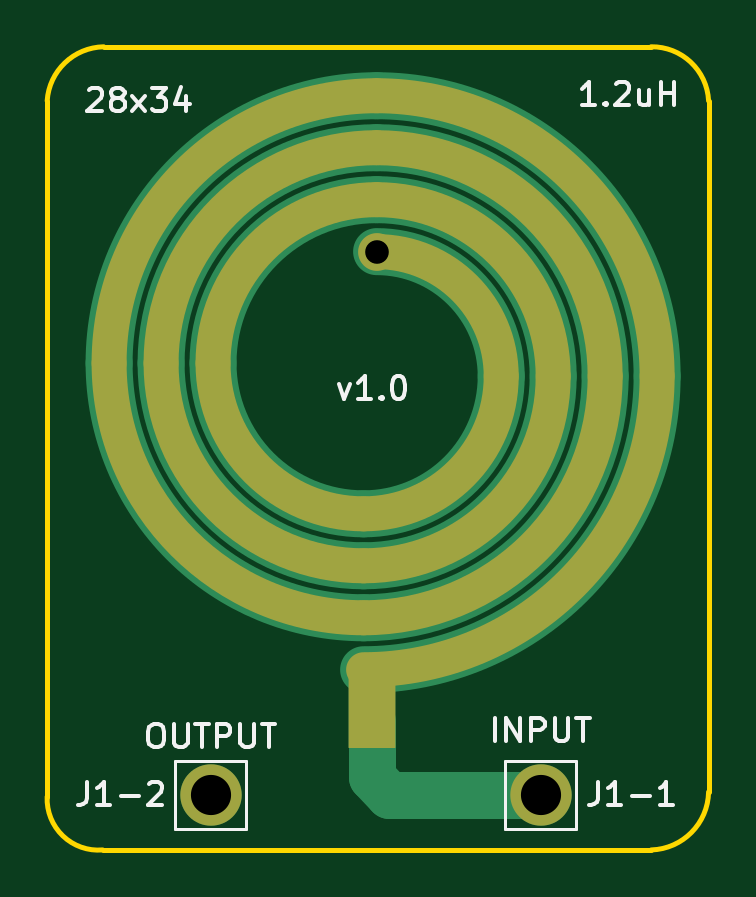
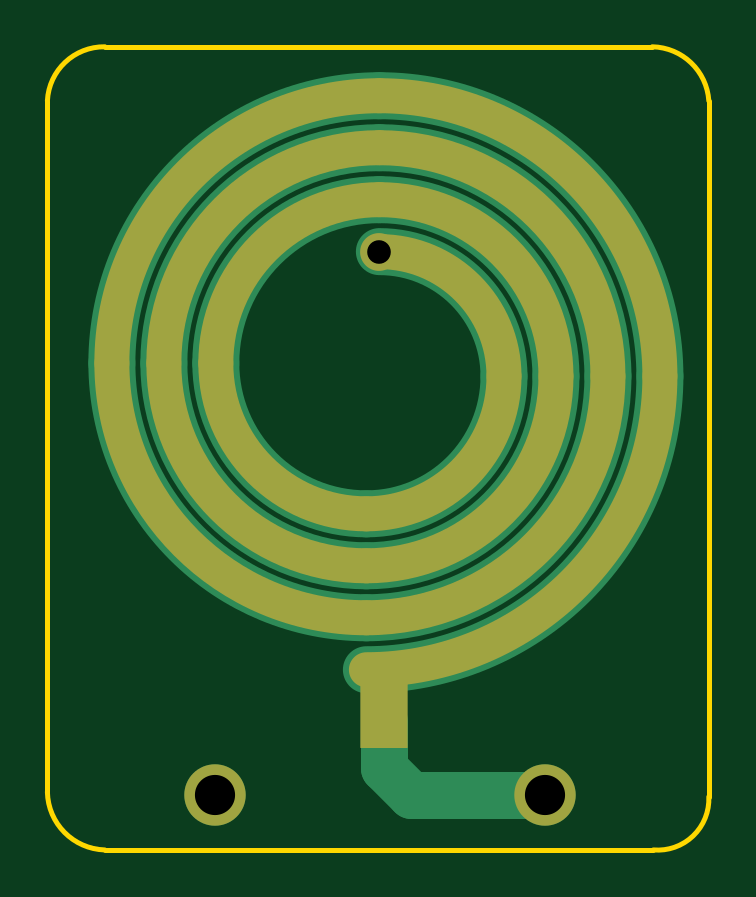
Circuit board: 11 layer files. Board 28.0 x 34.0 mm.
- bottom_copper: Q17-PCB-Coil-B_Cu.gbr (2388 bytes)
- bottom_mask: Q17-PCB-Coil-B_Mask.gbr (2008 bytes)
- paste: Q17-PCB-Coil-B_Paste.gbr (618 bytes)
- bottom_silk: Q17-PCB-Coil-B_Silkscreen.gbr (465 bytes)
- outline: Q17-PCB-Coil-Edge_Cuts.gbr (1024 bytes)
- top_copper: Q17-PCB-Coil-F_Cu.gbr (2388 bytes)
- top_mask: Q17-PCB-Coil-F_Mask.gbr (1903 bytes)
- paste: Q17-PCB-Coil-F_Paste.gbr (618 bytes)
- top_silk: Q17-PCB-Coil-F_Silkscreen.gbr (8047 bytes)
- drill: Q17-PCB-Coil-NPTH.drl (289 bytes)
- drill: Q17-PCB-Coil-PTH.drl (455 bytes)

=== bottom_copper: Q17-PCB-Coil-B_Cu.gbr ===
%TF.GenerationSoftware,KiCad,Pcbnew,(6.0.11-0)*%
%TF.CreationDate,2023-05-05T09:17:22+02:00*%
%TF.ProjectId,Q17-PCB-Coil,5131372d-5043-4422-9d43-6f696c2e6b69,1.0*%
%TF.SameCoordinates,Original*%
%TF.FileFunction,Copper,L2,Bot*%
%TF.FilePolarity,Positive*%
%FSLAX46Y46*%
G04 Gerber Fmt 4.6, Leading zero omitted, Abs format (unit mm)*
G04 Created by KiCad (PCBNEW (6.0.11-0)) date 2023-05-05 09:17:22*
%MOMM*%
%LPD*%
G01*
G04 APERTURE LIST*
%TA.AperFunction,EtchedComponent*%
%ADD10C,2.000000*%
%TD*%
%TA.AperFunction,SMDPad,CuDef*%
%ADD11R,2.000000X3.000000*%
%TD*%
%TA.AperFunction,ComponentPad*%
%ADD12C,1.600000*%
%TD*%
%TA.AperFunction,ComponentPad*%
%ADD13C,2.600000*%
%TD*%
%TA.AperFunction,Conductor*%
%ADD14C,2.000000*%
%TD*%
G04 APERTURE END LIST*
D10*
%TO.C,L1*%
X120607723Y-106975000D02*
G75*
G03*
X131382723Y-96200000I1J10774999D01*
G01*
X126982723Y-96200000D02*
G75*
G03*
X120057723Y-89275000I-6925002J-2D01*
G01*
X108182723Y-96750000D02*
G75*
G03*
X120607723Y-109175000I12424999J-1D01*
G01*
X120057723Y-84875000D02*
G75*
G03*
X108182723Y-96750000I0J-11875000D01*
G01*
X110382723Y-96750000D02*
G75*
G03*
X120607723Y-106975000I10224999J-1D01*
G01*
X120057723Y-91475000D02*
G75*
G03*
X114782723Y-96750000I1J-5275001D01*
G01*
X131382723Y-96200000D02*
G75*
G03*
X120057723Y-84875000I-11325001J-1D01*
G01*
X112582723Y-96750000D02*
G75*
G03*
X120607723Y-104775000I8025000J0D01*
G01*
X120607723Y-104775000D02*
G75*
G03*
X129182723Y-96200000I1J8574999D01*
G01*
X129182723Y-96200000D02*
G75*
G03*
X120057723Y-87075000I-9125001J-1D01*
G01*
X114782723Y-96750000D02*
G75*
G03*
X120607723Y-102575000I5825000J0D01*
G01*
X120057723Y-89275000D02*
G75*
G03*
X112582723Y-96750000I1J-7475001D01*
G01*
X120607723Y-102575000D02*
G75*
G03*
X126982723Y-96200000I1J6374999D01*
G01*
X120057723Y-87075000D02*
G75*
G03*
X110382723Y-96750000I0J-9675000D01*
G01*
%TD*%
D11*
%TO.P,L1,2,2*%
%TO.N,N/C*%
X119857725Y-111025000D03*
X119857725Y-111025000D03*
X119857725Y-111025000D03*
X119857725Y-111025000D03*
D12*
%TO.P,L1,lc*%
X120057723Y-91475000D03*
%TD*%
D13*
%TO.P,J1-2,1,Pin_1*%
%TO.N,Net-(L1-Pad2)*%
X113030000Y-114458853D03*
%TD*%
%TO.P,J1-1,1,Pin_1*%
%TO.N,Net-(L1-Pad1)*%
X127000000Y-114458853D03*
%TD*%
D14*
%TO.N,Net-(L1-Pad2)*%
X119857726Y-113318243D02*
X119857726Y-111364186D01*
X118717116Y-114458853D02*
X119857726Y-113318243D01*
X113030000Y-114458853D02*
X118717116Y-114458853D01*
%TD*%
M02*

=== bottom_mask: Q17-PCB-Coil-B_Mask.gbr ===
%TF.GenerationSoftware,KiCad,Pcbnew,(6.0.11-0)*%
%TF.CreationDate,2023-05-05T09:17:23+02:00*%
%TF.ProjectId,Q17-PCB-Coil,5131372d-5043-4422-9d43-6f696c2e6b69,1.0*%
%TF.SameCoordinates,Original*%
%TF.FileFunction,Soldermask,Bot*%
%TF.FilePolarity,Negative*%
%FSLAX46Y46*%
G04 Gerber Fmt 4.6, Leading zero omitted, Abs format (unit mm)*
G04 Created by KiCad (PCBNEW (6.0.11-0)) date 2023-05-05 09:17:23*
%MOMM*%
%LPD*%
G01*
G04 APERTURE LIST*
%ADD10C,1.500000*%
%ADD11R,2.000000X3.000000*%
%ADD12C,1.600000*%
%ADD13C,2.600000*%
G04 APERTURE END LIST*
D10*
%TO.C,L1*%
X129182723Y-96200000D02*
G75*
G03*
X120057724Y-87074999I-9125000J1D01*
G01*
X120057723Y-91475000D02*
G75*
G03*
X114782723Y-96750000I1J-5275001D01*
G01*
X120607723Y-102575000D02*
G75*
G03*
X126982725Y-96200002I1J6375001D01*
G01*
X120057723Y-89275000D02*
G75*
G03*
X112582721Y-96749998I-3J-7474999D01*
G01*
X114782723Y-96750000D02*
G75*
G03*
X120607722Y-102575001I5825000J-1D01*
G01*
X112582723Y-96750000D02*
G75*
G03*
X120607722Y-104775001I8025000J-1D01*
G01*
X110382723Y-96750000D02*
G75*
G03*
X120607720Y-106975003I10224999J-4D01*
G01*
X108182723Y-96750000D02*
G75*
G03*
X120607721Y-109175002I12425001J-1D01*
G01*
X120607723Y-106975000D02*
G75*
G03*
X131382724Y-96200001I1J10775000D01*
G01*
X131382723Y-96200000D02*
G75*
G03*
X120057723Y-84875000I-11325001J-1D01*
G01*
X126982723Y-96200000D02*
G75*
G03*
X120057724Y-89274999I-6925000J1D01*
G01*
X120057723Y-84875000D02*
G75*
G03*
X108182722Y-96749999I-1J-11875000D01*
G01*
X120057723Y-87075000D02*
G75*
G03*
X110382721Y-96749998I-3J-9674999D01*
G01*
X120607723Y-104775000D02*
G75*
G03*
X129182724Y-96200001I0J8575001D01*
G01*
%TD*%
D11*
%TO.C,L1*%
X119857725Y-111025000D03*
X119857725Y-111025000D03*
X119857725Y-111025000D03*
X119857725Y-111025000D03*
X119857725Y-111025000D03*
X119857725Y-111025000D03*
X119857725Y-111025000D03*
X119857725Y-111025000D03*
D12*
X120057723Y-91475000D03*
%TD*%
D13*
%TO.C,J1-2*%
X113030000Y-114458853D03*
%TD*%
%TO.C,J1-1*%
X127000000Y-114458853D03*
%TD*%
M02*

=== paste: Q17-PCB-Coil-B_Paste.gbr ===
%TF.GenerationSoftware,KiCad,Pcbnew,(6.0.11-0)*%
%TF.CreationDate,2023-05-05T09:17:22+02:00*%
%TF.ProjectId,Q17-PCB-Coil,5131372d-5043-4422-9d43-6f696c2e6b69,1.0*%
%TF.SameCoordinates,Original*%
%TF.FileFunction,Paste,Bot*%
%TF.FilePolarity,Positive*%
%FSLAX46Y46*%
G04 Gerber Fmt 4.6, Leading zero omitted, Abs format (unit mm)*
G04 Created by KiCad (PCBNEW (6.0.11-0)) date 2023-05-05 09:17:22*
%MOMM*%
%LPD*%
G01*
G04 APERTURE LIST*
%ADD10R,2.000000X3.000000*%
G04 APERTURE END LIST*
D10*
%TO.C,L1*%
X119857725Y-111025000D03*
X119857725Y-111025000D03*
X119857725Y-111025000D03*
X119857725Y-111025000D03*
%TD*%
M02*

=== bottom_silk: Q17-PCB-Coil-B_Silkscreen.gbr ===
%TF.GenerationSoftware,KiCad,Pcbnew,(6.0.11-0)*%
%TF.CreationDate,2023-05-05T09:17:23+02:00*%
%TF.ProjectId,Q17-PCB-Coil,5131372d-5043-4422-9d43-6f696c2e6b69,1.0*%
%TF.SameCoordinates,Original*%
%TF.FileFunction,Legend,Bot*%
%TF.FilePolarity,Positive*%
%FSLAX46Y46*%
G04 Gerber Fmt 4.6, Leading zero omitted, Abs format (unit mm)*
G04 Created by KiCad (PCBNEW (6.0.11-0)) date 2023-05-05 09:17:23*
%MOMM*%
%LPD*%
G01*
G04 APERTURE LIST*
G04 APERTURE END LIST*
M02*

=== outline: Q17-PCB-Coil-Edge_Cuts.gbr ===
%TF.GenerationSoftware,KiCad,Pcbnew,(6.0.11-0)*%
%TF.CreationDate,2023-05-05T09:17:23+02:00*%
%TF.ProjectId,Q17-PCB-Coil,5131372d-5043-4422-9d43-6f696c2e6b69,1.0*%
%TF.SameCoordinates,Original*%
%TF.FileFunction,Profile,NP*%
%FSLAX46Y46*%
G04 Gerber Fmt 4.6, Leading zero omitted, Abs format (unit mm)*
G04 Created by KiCad (PCBNEW (6.0.11-0)) date 2023-05-05 09:17:23*
%MOMM*%
%LPD*%
G01*
G04 APERTURE LIST*
%TA.AperFunction,Profile*%
%ADD10C,0.200000*%
%TD*%
G04 APERTURE END LIST*
D10*
X131680803Y-82803887D02*
X108502751Y-82804000D01*
X108502750Y-82803974D02*
G75*
G03*
X106111615Y-85090000I50550J-2446426D01*
G01*
X134112000Y-85090000D02*
X134112000Y-114350138D01*
X131684251Y-116803851D02*
X108458000Y-116803610D01*
X131684253Y-116803922D02*
G75*
G03*
X134112000Y-114350138I-76953J2504022D01*
G01*
X134111947Y-85090003D02*
G75*
G03*
X131680803Y-82803887I-2400647J-117197D01*
G01*
X106111161Y-114553998D02*
G75*
G03*
X108458000Y-116803610I2163339J-92102D01*
G01*
X106111615Y-85090000D02*
X106111200Y-114554000D01*
M02*

=== top_copper: Q17-PCB-Coil-F_Cu.gbr ===
%TF.GenerationSoftware,KiCad,Pcbnew,(6.0.11-0)*%
%TF.CreationDate,2023-05-05T09:17:22+02:00*%
%TF.ProjectId,Q17-PCB-Coil,5131372d-5043-4422-9d43-6f696c2e6b69,1.0*%
%TF.SameCoordinates,Original*%
%TF.FileFunction,Copper,L1,Top*%
%TF.FilePolarity,Positive*%
%FSLAX46Y46*%
G04 Gerber Fmt 4.6, Leading zero omitted, Abs format (unit mm)*
G04 Created by KiCad (PCBNEW (6.0.11-0)) date 2023-05-05 09:17:22*
%MOMM*%
%LPD*%
G01*
G04 APERTURE LIST*
%TA.AperFunction,EtchedComponent*%
%ADD10C,2.000000*%
%TD*%
%TA.AperFunction,SMDPad,CuDef*%
%ADD11R,2.000000X3.000000*%
%TD*%
%TA.AperFunction,ComponentPad*%
%ADD12C,1.600000*%
%TD*%
%TA.AperFunction,ComponentPad*%
%ADD13C,2.600000*%
%TD*%
%TA.AperFunction,Conductor*%
%ADD14C,2.000000*%
%TD*%
G04 APERTURE END LIST*
D10*
%TO.C,L1*%
X120057723Y-84875000D02*
G75*
G03*
X108732723Y-96200000I1J-11325001D01*
G01*
X119507723Y-104775000D02*
G75*
G03*
X127532723Y-96750000I0J8025000D01*
G01*
X119507723Y-102575000D02*
G75*
G03*
X125332723Y-96750000I0J5825000D01*
G01*
X129732723Y-96750000D02*
G75*
G03*
X120057723Y-87075000I-9675000J0D01*
G01*
X131932723Y-96750000D02*
G75*
G03*
X120057723Y-84875000I-11875000J0D01*
G01*
X110932723Y-96200000D02*
G75*
G03*
X119507723Y-104775000I8574999J-1D01*
G01*
X119507723Y-109175000D02*
G75*
G03*
X131932723Y-96750000I1J12424999D01*
G01*
X120057723Y-87075000D02*
G75*
G03*
X110932723Y-96200000I1J-9125001D01*
G01*
X125332723Y-96750000D02*
G75*
G03*
X120057723Y-91475000I-5275001J-1D01*
G01*
X127532723Y-96750000D02*
G75*
G03*
X120057723Y-89275000I-7475001J-1D01*
G01*
X120057723Y-89275000D02*
G75*
G03*
X113132723Y-96200000I2J-6925002D01*
G01*
X113132723Y-96200000D02*
G75*
G03*
X119507723Y-102575000I6374999J-1D01*
G01*
X108732723Y-96200000D02*
G75*
G03*
X119507723Y-106975000I10774999J-1D01*
G01*
X119507723Y-106975000D02*
G75*
G03*
X129732723Y-96750000I1J10224999D01*
G01*
%TD*%
D11*
%TO.P,L1,1,1*%
%TO.N,N/C*%
X119857725Y-111025000D03*
X119857725Y-111025000D03*
X119857725Y-111025000D03*
X119857725Y-111025000D03*
D12*
%TO.P,L1,lc*%
X120057723Y-91475000D03*
%TD*%
D13*
%TO.P,J1-2,1,Pin_1*%
%TO.N,Net-(L1-Pad2)*%
X113030000Y-114458853D03*
%TD*%
%TO.P,J1-1,1,Pin_1*%
%TO.N,Net-(L1-Pad1)*%
X127000000Y-114458853D03*
%TD*%
D14*
%TO.N,Net-(L1-Pad1)*%
X120584450Y-114458853D02*
X127000000Y-114458853D01*
X119857726Y-111364186D02*
X119857726Y-113732129D01*
X119857726Y-113732129D02*
X120584450Y-114458853D01*
%TD*%
M02*

=== top_mask: Q17-PCB-Coil-F_Mask.gbr ===
%TF.GenerationSoftware,KiCad,Pcbnew,(6.0.11-0)*%
%TF.CreationDate,2023-05-05T09:17:23+02:00*%
%TF.ProjectId,Q17-PCB-Coil,5131372d-5043-4422-9d43-6f696c2e6b69,1.0*%
%TF.SameCoordinates,Original*%
%TF.FileFunction,Soldermask,Top*%
%TF.FilePolarity,Negative*%
%FSLAX46Y46*%
G04 Gerber Fmt 4.6, Leading zero omitted, Abs format (unit mm)*
G04 Created by KiCad (PCBNEW (6.0.11-0)) date 2023-05-05 09:17:23*
%MOMM*%
%LPD*%
G01*
G04 APERTURE LIST*
%ADD10C,1.500000*%
%ADD11R,2.000000X3.000000*%
%ADD12C,1.600000*%
%ADD13C,2.600000*%
G04 APERTURE END LIST*
D10*
%TO.C,L1*%
X110932724Y-96200001D02*
G75*
G03*
X119507723Y-104775000I8574999J0D01*
G01*
X129732721Y-96749998D02*
G75*
G03*
X120057723Y-87075000I-9674997J1D01*
G01*
X127532721Y-96749998D02*
G75*
G03*
X120057723Y-89275000I-7474997J1D01*
G01*
X119507725Y-109174998D02*
G75*
G03*
X131932723Y-96750000I-1J12424999D01*
G01*
X120057723Y-84875000D02*
G75*
G03*
X108732723Y-96200000I1J-11325001D01*
G01*
X119507724Y-104774999D02*
G75*
G03*
X127532723Y-96750000I-1J8025000D01*
G01*
X119507724Y-102574999D02*
G75*
G03*
X125332723Y-96750000I-1J5825000D01*
G01*
X119507726Y-106974997D02*
G75*
G03*
X129732723Y-96750000I1J10224996D01*
G01*
X120057722Y-89275001D02*
G75*
G03*
X113132723Y-96200000I-1J-6924998D01*
G01*
X120057722Y-87075001D02*
G75*
G03*
X110932723Y-96200000I-1J-9124998D01*
G01*
X125332723Y-96750000D02*
G75*
G03*
X120057723Y-91475000I-5275001J-1D01*
G01*
X131932722Y-96749999D02*
G75*
G03*
X120057723Y-84875000I-11875000J-1D01*
G01*
X113132725Y-96200002D02*
G75*
G03*
X119507723Y-102575000I6374999J1D01*
G01*
X108732724Y-96200001D02*
G75*
G03*
X119507723Y-106975000I10774999J0D01*
G01*
%TD*%
D11*
%TO.C,L1*%
X119857725Y-111025000D03*
X119857725Y-111025000D03*
X119857725Y-111025000D03*
X119857725Y-111025000D03*
D12*
X120057723Y-91475000D03*
%TD*%
D13*
%TO.C,J1-2*%
X113030000Y-114458853D03*
%TD*%
%TO.C,J1-1*%
X127000000Y-114458853D03*
%TD*%
M02*

=== paste: Q17-PCB-Coil-F_Paste.gbr ===
%TF.GenerationSoftware,KiCad,Pcbnew,(6.0.11-0)*%
%TF.CreationDate,2023-05-05T09:17:22+02:00*%
%TF.ProjectId,Q17-PCB-Coil,5131372d-5043-4422-9d43-6f696c2e6b69,1.0*%
%TF.SameCoordinates,Original*%
%TF.FileFunction,Paste,Top*%
%TF.FilePolarity,Positive*%
%FSLAX46Y46*%
G04 Gerber Fmt 4.6, Leading zero omitted, Abs format (unit mm)*
G04 Created by KiCad (PCBNEW (6.0.11-0)) date 2023-05-05 09:17:22*
%MOMM*%
%LPD*%
G01*
G04 APERTURE LIST*
%ADD10R,2.000000X3.000000*%
G04 APERTURE END LIST*
D10*
%TO.C,L1*%
X119857725Y-111025000D03*
X119857725Y-111025000D03*
X119857725Y-111025000D03*
X119857725Y-111025000D03*
%TD*%
M02*

=== top_silk: Q17-PCB-Coil-F_Silkscreen.gbr (8047 bytes, source omitted) ===
=== drill: Q17-PCB-Coil-NPTH.drl ===
M48
; DRILL file {KiCad (6.0.11-0)} date Friday, 05 May 2023 at 09:17:27
; FORMAT={-:-/ absolute / metric / decimal}
; #@! TF.CreationDate,2023-05-05T09:17:27+02:00
; #@! TF.GenerationSoftware,Kicad,Pcbnew,(6.0.11-0)
; #@! TF.FileFunction,NonPlated,1,2,NPTH
FMAT,2
METRIC
%
G90
G05
T0
M30

=== drill: Q17-PCB-Coil-PTH.drl ===
M48
; DRILL file {KiCad (6.0.11-0)} date Friday, 05 May 2023 at 09:17:27
; FORMAT={-:-/ absolute / metric / decimal}
; #@! TF.CreationDate,2023-05-05T09:17:27+02:00
; #@! TF.GenerationSoftware,Kicad,Pcbnew,(6.0.11-0)
; #@! TF.FileFunction,Plated,1,2,PTH
FMAT,2
METRIC
; #@! TA.AperFunction,Plated,PTH,ComponentDrill
T1C1.000
; #@! TA.AperFunction,Plated,PTH,ComponentDrill
T2C1.700
%
G90
G05
T1
X120.058Y-91.475
T2
X113.03Y-114.459
X127.0Y-114.459
T0
M30

